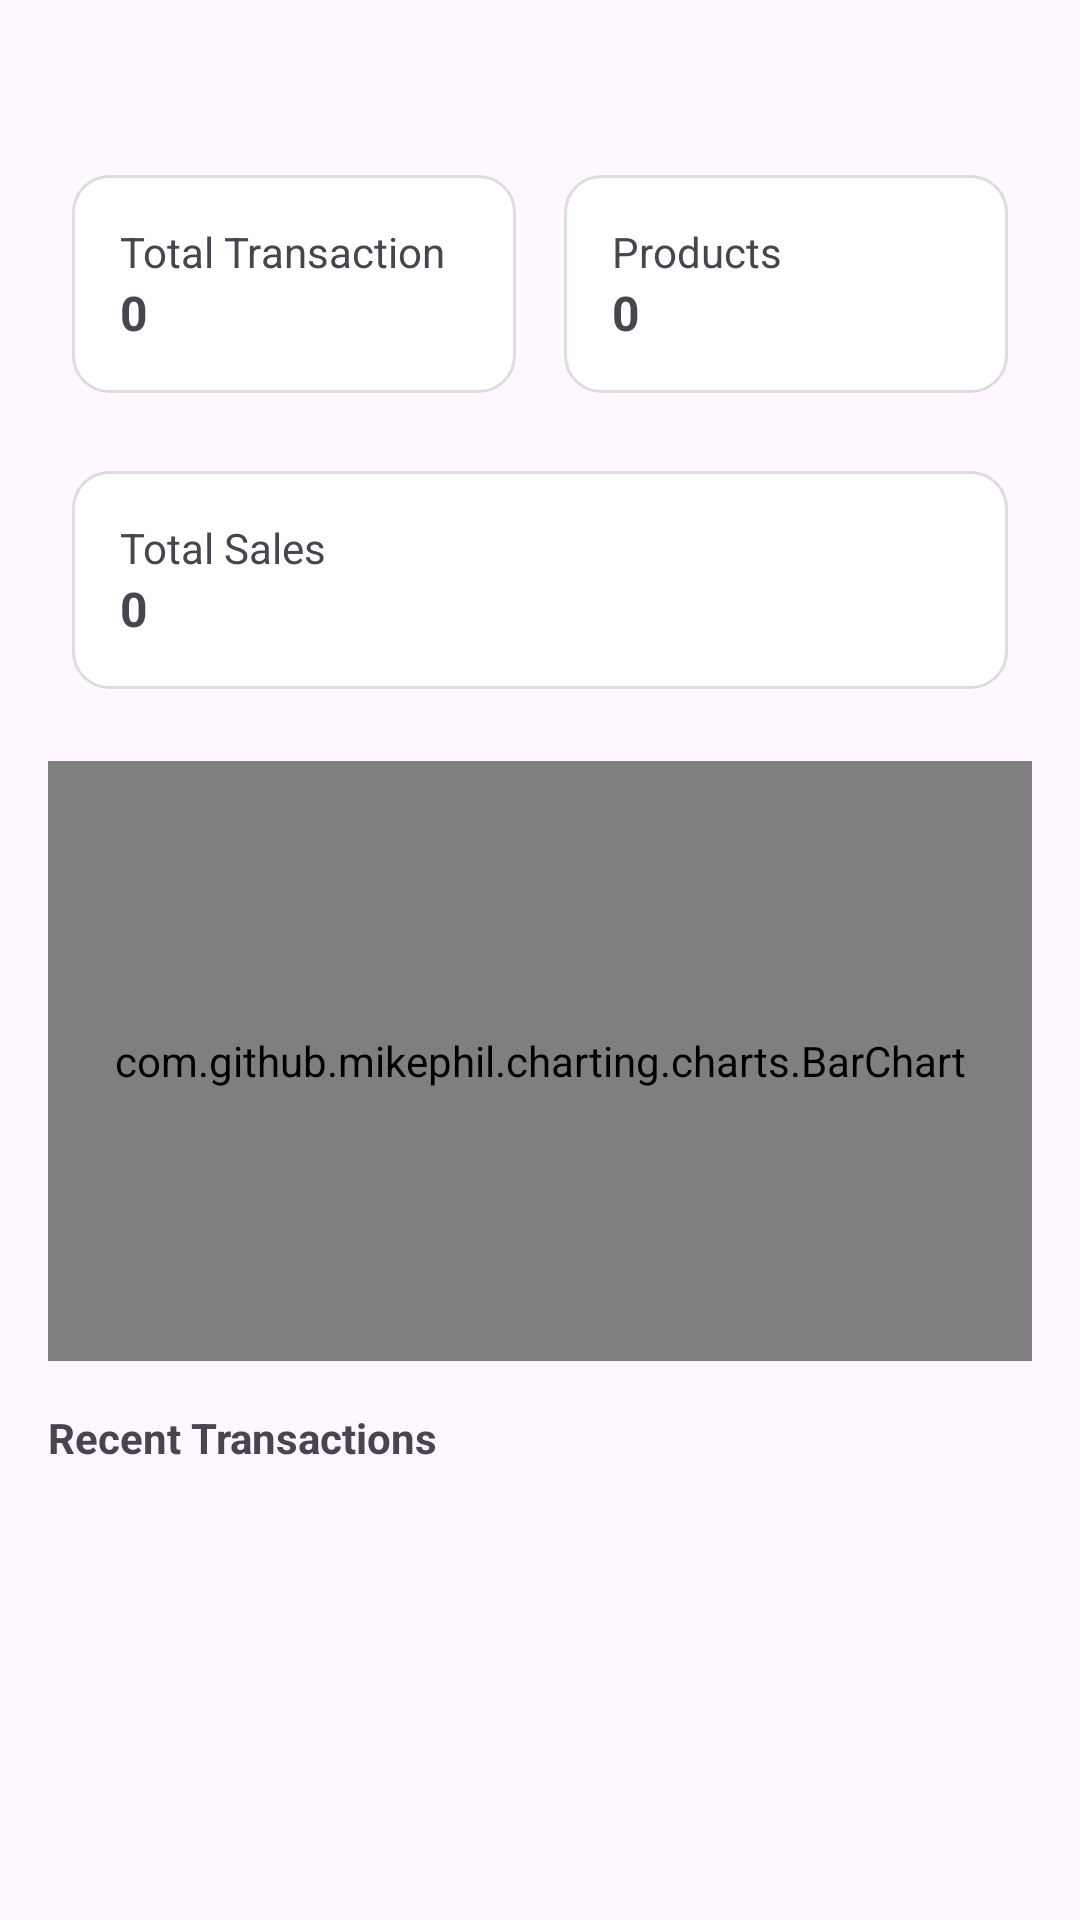

Reconstruct the res/layout file that produces this screen, plus the resources it refers to.
<!-- AndroidManifest.xml: application theme Theme.ArdiMart -->
<!-- res/layout/fragment_admin_home.xml -->
<?xml version="1.0" encoding="utf-8"?>
<FrameLayout xmlns:android="http://schemas.android.com/apk/res/android"
    xmlns:tools="http://schemas.android.com/tools"
    android:layout_width="match_parent"
    android:layout_height="match_parent"
    tools:context=".AdminHomeFragment">

    <ScrollView xmlns:android="http://schemas.android.com/apk/res/android"
        android:layout_width="match_parent"
        android:layout_height="match_parent">

        <LinearLayout
            android:padding="16dp"
            android:orientation="vertical"
            android:layout_width="match_parent"
            android:layout_height="wrap_content">

            <TextView
                android:id="@+id/txtGreeting"
                android:textStyle="bold"
                android:textSize="18sp"
                android:layout_width="wrap_content"
                android:layout_height="wrap_content" />

            
            <LinearLayout
                android:layout_marginTop="10dp"
                android:orientation="horizontal"
                android:gravity="center"
                android:layout_width="match_parent"
                android:layout_height="wrap_content">

                <LinearLayout
                    android:layout_margin="8dp"
                    android:background="@drawable/bg_card"
                    android:padding="16dp"
                    android:orientation="vertical"
                    android:layout_width="0dp"
                    android:layout_weight="1"
                    android:layout_height="wrap_content">

                    <TextView
                        android:layout_height="wrap_content"
                        android:layout_width="match_parent"
                        android:text="Total Transaction" />
                    <TextView
                        android:layout_width="match_parent"
                        android:layout_height="wrap_content"
                        android:id="@+id/txtTotalTransaction"
                        android:textStyle="bold"
                        android:text="0"
                        android:textSize="16sp" />
                </LinearLayout>

                <LinearLayout
                    android:layout_margin="8dp"
                    android:background="@drawable/bg_card"
                    android:padding="16dp"
                    android:orientation="vertical"
                    android:layout_width="0dp"
                    android:layout_weight="1"
                    android:layout_height="wrap_content">

                    <TextView
                        android:layout_width="match_parent"
                        android:layout_height="wrap_content"
                        android:text="Products" />

                    <TextView
                        android:layout_width="match_parent"
                        android:layout_height="wrap_content"
                        android:id="@+id/txtTotalProducts"
                        android:textStyle="bold"
                        android:text="0"
                        android:textSize="16sp" />
                </LinearLayout>

            </LinearLayout>

            <LinearLayout
                android:layout_width="match_parent"
                android:layout_height="wrap_content"
                android:layout_marginTop="10dp"
                android:orientation="horizontal"
                android:gravity="center">

                <LinearLayout
                    android:layout_margin="8dp"
                    android:background="@drawable/bg_card"
                    android:padding="16dp"
                    android:orientation="vertical"
                    android:layout_width="0dp"
                    android:layout_weight="1"
                    android:layout_height="wrap_content">

                    <TextView
                        android:layout_width="match_parent"
                        android:layout_height="wrap_content"
                        android:text="Total Sales" />

                    <TextView
                        android:layout_width="match_parent"
                        android:layout_height="wrap_content"
                        android:id="@+id/txtTotalSales"
                        android:textStyle="bold"
                        android:text="0"
                        android:textSize="16sp" />
                </LinearLayout>

            </LinearLayout>
            
            <com.github.mikephil.charting.charts.BarChart
                android:id="@+id/salesChart"
                android:layout_width="match_parent"
                android:layout_height="200dp"
                android:layout_marginTop="16dp" />

            
            <TextView
                android:text="Recent Transactions"
                android:textStyle="bold"
                android:layout_marginTop="16dp"
                android:layout_width="wrap_content"
                android:layout_height="wrap_content" />

            <androidx.recyclerview.widget.RecyclerView
                android:id="@+id/recyclerRecentTransactions"
                android:layout_width="match_parent"
                android:layout_height="wrap_content"
                android:layout_marginTop="8dp" />
        </LinearLayout>
    </ScrollView>

</FrameLayout>
<!-- resources referenced by this layout -->
<resources>
  <!-- drawable bg_card (drawable) -->
  <shape xmlns:android="http://schemas.android.com/apk/res/android">
      <solid android:color="#FFFFFF"/>
      <corners android:radius="12dp"/>
      <padding android:left="8dp" android:top="8dp" android:right="8dp" android:bottom="8dp"/>
      <stroke android:color="#DDDDDD" android:width="1dp"/>
  </shape>
  <style name="Theme.ArdiMart" parent="Base.Theme.ArdiMart" />
  <style name="Base.Theme.ArdiMart" parent="Theme.Material3.DayNight.NoActionBar">
          
           <item name="colorPrimary">@color/blue</item>
      </style>
  <color name="blue">#1984FF</color>
</resources>
